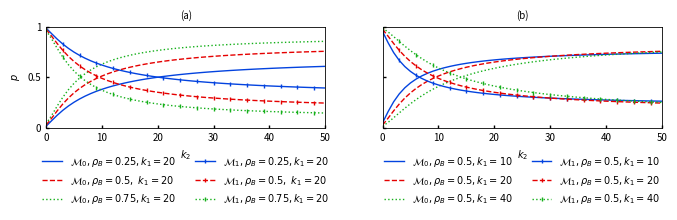

Write the Python code that produced this figure.
__author__ = "Lingqing Gan"

# ------------------------------------------------------------------------------------

#   FILE_NAME:      plot02-k2.py

#   DESCRIPTION:    Interactive Yule-Simon process

#                   s_A:    1 0 0 0 ... 0 0 1 0 0 ... 0 0
#                   s_B:    1 0 0 0 ... 0 0 0 0 0 ... 0 1
#                           |<---  k_1 ---->|<-- k_2 -->|

#                   M_0: A does NOT make B reset
#                   M_1: A makes B reset

#   PLOT:           p(M_0|k_2, alpha) vs. p(M_1|k_2, alpha)


#   AUTHOR:         Lingqing Gan (Stony Brook University)

#   DATE:           09/27/2018 - 09/27/2018

#   UPDATE:         10/25/2018
#                   adapted for the ICASSP format
#                   got a really nice format and line style and so on.

# ------------------------------------------------------------------------------------

import numpy as np
import matplotlib.pyplot as plt


def p_M0(k1, k2, alpha):

    p = 1

    i = 1

    while i <= k2:

        p *= (k1+i)/(k1+i+alpha)

        i += 1

    p *= alpha/(k1+k2+alpha)

    return p


def p_M1(k2, alpha):

    p = 1

    i = 1

    while i <= k2:
        p *= i / (i + alpha)

        i += 1

    p *= alpha / (k2 + alpha)

    return p



k2 = 50


line_1_M0 = list([p_M0(20,k,0.25) for k in range(0,k2+1)])
line_1_M1 = list([p_M1(k,0.25) for k in range(0,k2+1)])


line_1_M0 = np.array(line_1_M0)
line_1_M1 = np.array(line_1_M1)

temp = line_1_M0 + line_1_M1

line_1_M0 = line_1_M0 / temp
line_1_M1 = line_1_M1 / temp




line_2_M0 = list([p_M0(20,k,0.5) for k in range(0,k2+1)])
line_2_M1 = list([p_M1(k,0.5) for k in range(0,k2+1)])


line_2_M0 = np.array(line_2_M0)
line_2_M1 = np.array(line_2_M1)

temp = line_2_M0 + line_2_M1

line_2_M0 = line_2_M0 / temp
line_2_M1 = line_2_M1 / temp




line_3_M0 = list([p_M0(20,k,0.75) for k in range(0,k2+1)])
line_3_M1 = list([p_M1(k,0.75) for k in range(0,k2+1)])


line_3_M0 = np.array(line_3_M0)
line_3_M1 = np.array(line_3_M1)

temp = line_3_M0 + line_3_M1

line_3_M0 = line_3_M0 / temp
line_3_M1 = line_3_M1 / temp



line_4_M0 = list([p_M0(10,k,0.5) for k in range(0,k2+1)])
line_4_M1 = list([p_M1(k,0.5) for k in range(0,k2+1)])


line_4_M0 = np.array(line_4_M0)
line_4_M1 = np.array(line_4_M1)

temp = line_4_M0 + line_4_M1

line_4_M0 = line_4_M0 / temp
line_4_M1 = line_4_M1 / temp




line_5_M0 = list([p_M0(20,k,0.5) for k in range(0,k2+1)])
line_5_M1 = list([p_M1(k,0.5) for k in range(0,k2+1)])


line_5_M0 = np.array(line_5_M0)
line_5_M1 = np.array(line_5_M1)

temp = line_5_M0 + line_5_M1

line_5_M0 = line_5_M0 / temp
line_5_M1 = line_5_M1 / temp



line_6_M0 = list([p_M0(40,k,0.5) for k in range(0,k2+1)])
line_6_M1 = list([p_M1(k,0.5) for k in range(0,k2+1)])


line_6_M0 = np.array(line_6_M0)
line_6_M1 = np.array(line_6_M1)

temp = line_6_M0 + line_6_M1

line_6_M0 = line_6_M0 / temp
line_6_M1 = line_6_M1 / temp


#plt.figure(figsize=(7,4))
f, (ax1, ax2) = plt.subplots(1,2, sharex=True, sharey=True,figsize=(7,2.3))
plt.subplots_adjust(left=None, bottom=0.45, right=None, top=None,
                wspace=None, hspace=None)
linewidth = 1
markersize = 2.5
me = 3
fontsize = 7

ax1.plot(range(0,k2+1), line_1_M0, color="xkcd:blue", linestyle='-', linewidth = linewidth, markevery=me, label=r"$\mathcal{M}_0, \rho_B=0.25, k_1=20$")

ax1.plot(range(0,k2+1), line_2_M0, color="xkcd:red", linestyle='--', linewidth = linewidth, markevery=me, label=r"$\mathcal{M}_0, \rho_B=0.5,\  k_1=20$")

ax1.plot(range(0,k2+1), line_3_M0, color="xkcd:green", linestyle=':', linewidth = linewidth, markevery=me, label=r"$\mathcal{M}_0, \rho_B=0.75, k_1=20$")

ax1.plot(range(0,k2+1), line_1_M1, color="xkcd:blue", linestyle='-', linewidth = linewidth, markevery=me, marker = "|", markersize=markersize, label=r"$\mathcal{M}_1, \rho_B=0.25, k_1=20$")

ax1.plot(range(0,k2+1), line_2_M1, color="xkcd:red", linestyle='--', linewidth = linewidth, markevery=me, marker = "|", markersize=markersize, label=r"$\mathcal{M}_1, \rho_B=0.5,\  k_1=20$")

ax1.plot(range(0,k2+1), line_3_M1, color="xkcd:green", linestyle=':', linewidth = linewidth, markevery=me, marker = "|", markersize=markersize, label=r"$\mathcal{M}_1, \rho_B=0.75, k_1=20$")


ax1.set_ylim(bottom=-0.0,top=1.0)
ax1.set_xlim(left=0, right=50)
ax1.set_xlabel(r"$k_2$",fontsize=7)
ax1.set_ylabel(r"$p$",fontsize=7)
ax1.set_title("(a)", fontsize = fontsize)
ax1.legend(loc='upper center', bbox_to_anchor=(0.5, -0.18), borderaxespad=0.5,frameon=False, fontsize=7, ncol=2)

ax1.tick_params(axis='both', direction='in', length = 2, width = 1)
ax2.tick_params(axis='both', direction='in', length = 2, width = 1)

fontdict = {'fontsize': 7}

xtick = [0, 10, 20, 30, 40, 50]
ax1.set_xticks(xtick)
ax1.set_xticklabels(xtick, fontdict=fontdict)
ax2.set_xticks(xtick)
ax2.set_xticklabels(xtick, fontdict=fontdict)

ytick = [0, 0.5, 1]
ax1.set_yticks(ytick)
ax1.set_yticklabels(ytick, fontdict=fontdict)
ax2.set_yticks(ytick)
ax2.set_yticklabels(ytick, fontdict=fontdict)


axis_width=0.6
for axis in ['top','bottom','left','right']:
  ax1.spines[axis].set_linewidth(axis_width)
  ax2.spines[axis].set_linewidth(axis_width)




ax2.plot(range(0,k2+1), line_4_M0, color="xkcd:blue", linestyle='-', linewidth = linewidth, label=r"$\mathcal{M}_0, \rho_B=0.5, k_1=10$")

ax2.plot(range(0,k2+1), line_5_M0, color="xkcd:red", linestyle='--', linewidth = linewidth, label=r"$\mathcal{M}_0, \rho_B=0.5, k_1=20$")

ax2.plot(range(0,k2+1), line_6_M0, color="xkcd:green", linestyle=':', linewidth = linewidth, label=r"$\mathcal{M}_0, \rho_B=0.5, k_1=40$")

ax2.plot(range(0,k2+1), line_4_M1, color="xkcd:blue", linestyle='-', linewidth = linewidth, markevery=me, marker = "|", markersize=markersize, label=r"$\mathcal{M}_1, \rho_B=0.5, k_1=10$")

ax2.plot(range(0,k2+1), line_5_M1, color="xkcd:red", linestyle='--', linewidth = linewidth, markevery=me, marker = "|", markersize=markersize, label=r"$\mathcal{M}_1, \rho_B=0.5, k_1=20$")

ax2.plot(range(0,k2+1), line_6_M1, color="xkcd:green", linestyle=':', linewidth = linewidth, markevery=me, marker = "|", markersize=markersize, label=r"$\mathcal{M}_1, \rho_B=0.5, k_1=40$")

ax2.set_xlabel(r"$k_2$", fontsize = fontsize)
#ax2.set_ylabel(r"$p$")
ax2.set_title("(b)", fontsize = fontsize)
ax2.legend(loc='upper center', bbox_to_anchor=(0.5, -0.18), borderaxespad=0.5,frameon=False, fontsize=7, ncol=2)


plt.tight_layout()

plt.show()
#plt.savefig("plot_k2.pdf",bbox_inches='tight')



















